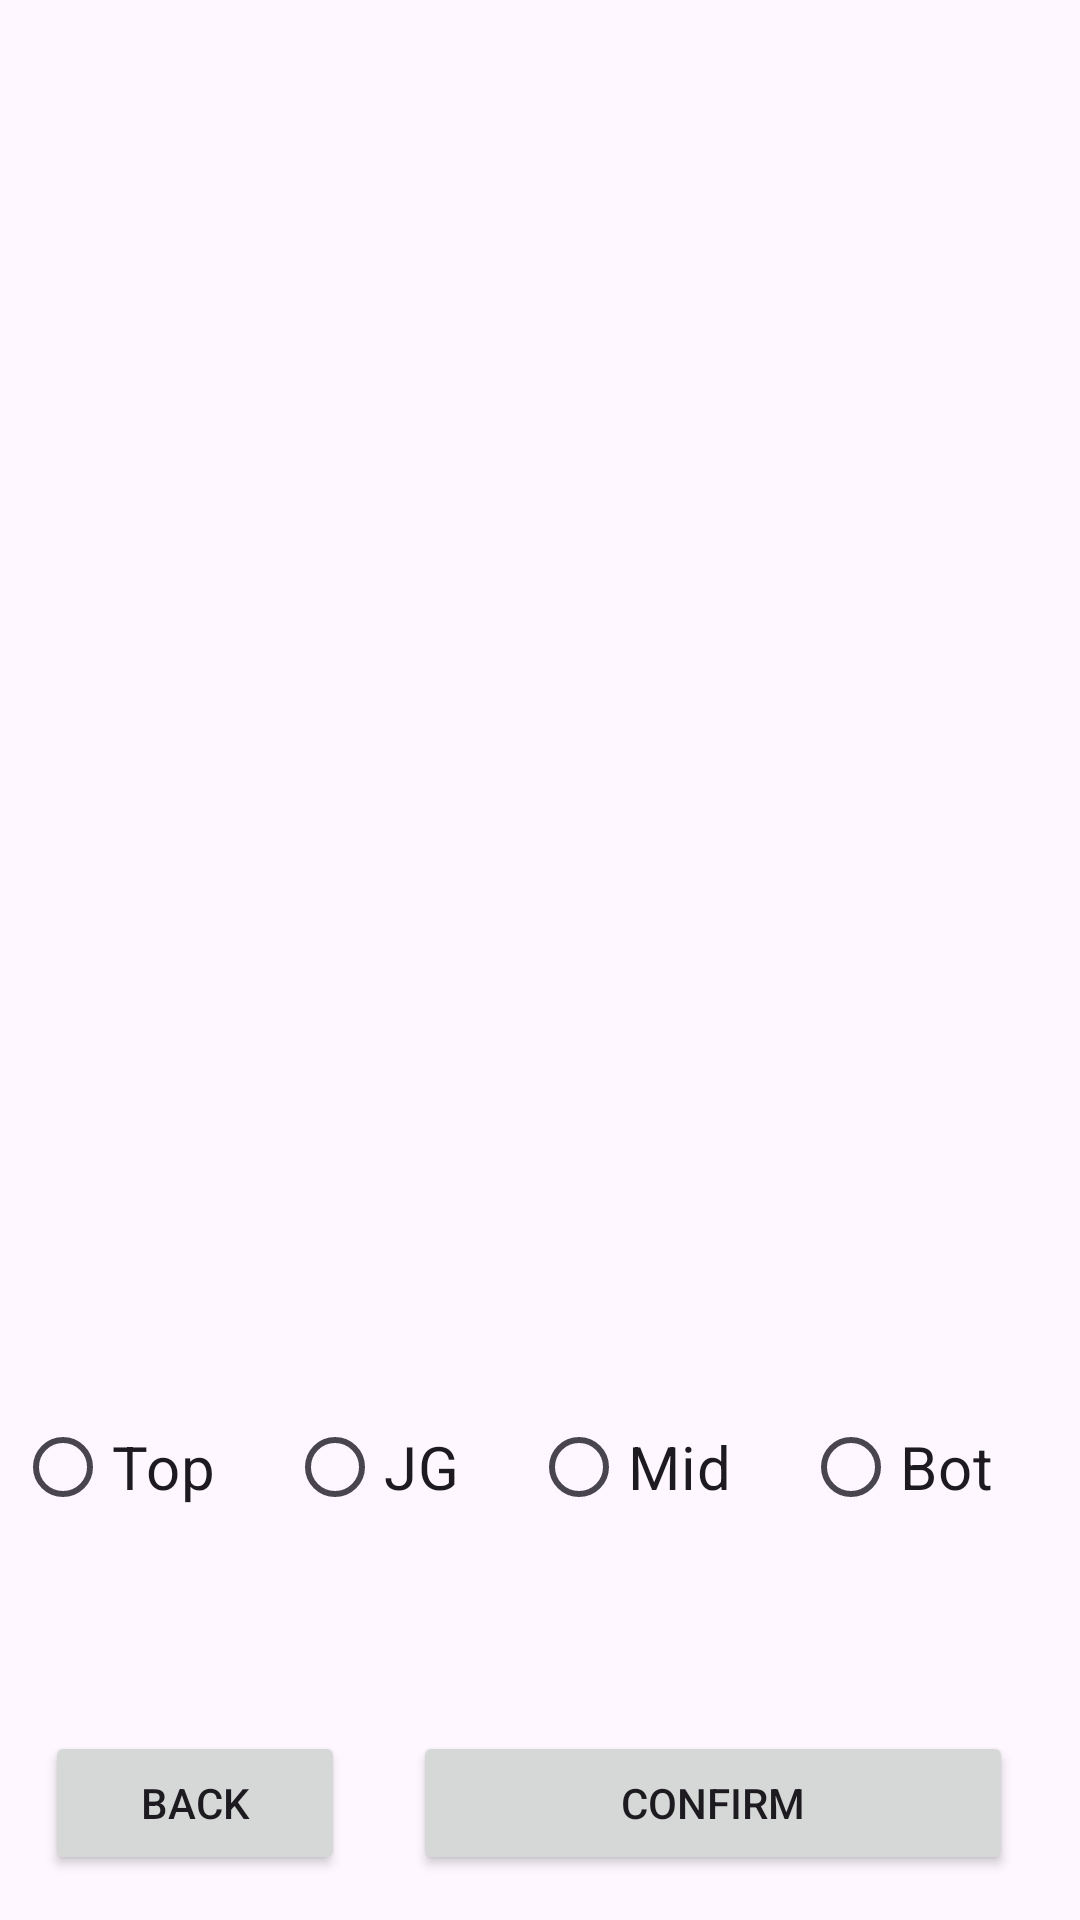

Produce the Android XML layout that renders to this screen, including the resource entries it uses.
<!-- AndroidManifest.xml: application theme Theme.LoL_Build -->
<!-- res/layout/activity_selection_role.xml -->
<?xml version="1.0" encoding="utf-8"?>
<androidx.constraintlayout.widget.ConstraintLayout xmlns:android="http://schemas.android.com/apk/res/android"
    xmlns:app="http://schemas.android.com/apk/res-auto"
    xmlns:tools="http://schemas.android.com/tools"
    android:layout_width="match_parent"
    android:layout_height="match_parent"
    tools:context=".Selection_Role">

    <Button
        android:id="@+id/b_confirm_role"
        android:layout_width="200dp"
        android:layout_height="wrap_content"
        android:text="@string/b_confirm"
        app:layout_constraintBottom_toBottomOf="@+id/b_back_role"
        app:layout_constraintEnd_toEndOf="parent"
        app:layout_constraintStart_toEndOf="@+id/b_back_role" />

    <ImageView
        android:id="@+id/i_map"
        android:layout_width="350dp"
        android:layout_height="350dp"
        android:layout_marginTop="5dp"
        app:layout_constraintEnd_toEndOf="parent"
        app:layout_constraintStart_toStartOf="parent"
        app:layout_constraintTop_toBottomOf="@+id/txt_select_role"
        app:srcCompat="@drawable/ic_launcher_foreground" />

    <Button
        android:id="@+id/b_back_role"
        android:layout_width="100dp"
        android:layout_height="wrap_content"
        android:layout_marginStart="15dp"
        android:layout_marginBottom="15dp"
        android:text="@string/b_back"
        app:layout_constraintBottom_toBottomOf="parent"
        app:layout_constraintStart_toStartOf="parent" />

    <TextView
        android:id="@+id/txt_select_role"
        android:layout_width="350dp"
        android:layout_height="50dp"
        android:layout_marginTop="10dp"
        android:textAlignment="center"
        android:textSize="24sp"
        android:typeface="serif"
        app:layout_constraintEnd_toEndOf="parent"
        app:layout_constraintStart_toStartOf="parent"
        app:layout_constraintTop_toTopOf="parent"
        tools:text="@string/select_role_txt" />

    <RadioGroup
        android:id="@+id/radioGrp_Role"
        android:layout_width="350dp"
        android:layout_height="wrap_content"
        android:layout_marginTop="50dp"
        android:orientation="horizontal"
        app:layout_constraintEnd_toEndOf="@+id/i_map"
        app:layout_constraintStart_toStartOf="@+id/i_map"
        app:layout_constraintTop_toBottomOf="@+id/i_map">

        <RadioButton
            android:id="@+id/rb_top"
            android:layout_width="wrap_content"
            android:layout_height="wrap_content"
            android:layout_weight="1"
            android:text="@string/role_top"
            android:textSize="20sp" />

        <RadioButton
            android:id="@+id/rb_jg"
            android:layout_width="wrap_content"
            android:layout_height="wrap_content"
            android:layout_weight="1"
            android:text="@string/role_jg"
            android:textSize="20sp" />

        <RadioButton
            android:id="@+id/rb_mid"
            android:layout_width="wrap_content"
            android:layout_height="wrap_content"
            android:layout_weight="1"
            android:text="@string/role_mid"
            android:textSize="20sp" />

        <RadioButton
            android:id="@+id/rb_bot"
            android:layout_width="wrap_content"
            android:layout_height="wrap_content"
            android:layout_weight="1"
            android:text="@string/role_Bot"
            android:textSize="20sp" />
    </RadioGroup>

    <RadioGroup
        android:id="@+id/radioGrp_Bot"
        android:layout_width="200dp"
        android:layout_height="wrap_content"
        android:layout_marginTop="20dp"
        android:orientation="horizontal"
        android:visibility="invisible"
        app:layout_constraintEnd_toEndOf="parent"
        app:layout_constraintStart_toStartOf="parent"
        app:layout_constraintTop_toBottomOf="@+id/radioGrp_Role">

        <RadioButton
            android:id="@+id/rb_adc"
            android:layout_width="100dp"
            android:layout_height="wrap_content"
            android:text="@string/role_adc"
            android:textSize="20sp" />

        <RadioButton
            android:id="@+id/rb_supp"
            android:layout_width="100dp"
            android:layout_height="wrap_content"
            android:text="@string/role_support"
            android:textSize="20sp" />
    </RadioGroup>

</androidx.constraintlayout.widget.ConstraintLayout>
<!-- resources referenced by this layout -->
<resources>
  <string name="b_back">Back</string>
  <string name="b_confirm">Confirm</string>
  <string name="role_Bot">Bot</string>
  <string name="role_adc" translatable="false">Adc</string>
  <string name="role_jg">JG</string>
  <string name="role_mid">Mid</string>
  <string name="role_support">Supp</string>
  <string name="role_top">Top</string>
  <string name="select_role_txt">Select your Role</string>
  <style name="Theme.LoL_Build" parent="Base.Theme.LoL_Build" />
  <style name="Base.Theme.LoL_Build" parent="Theme.Material3.DayNight.NoActionBar">
          
          
      </style>
</resources>
